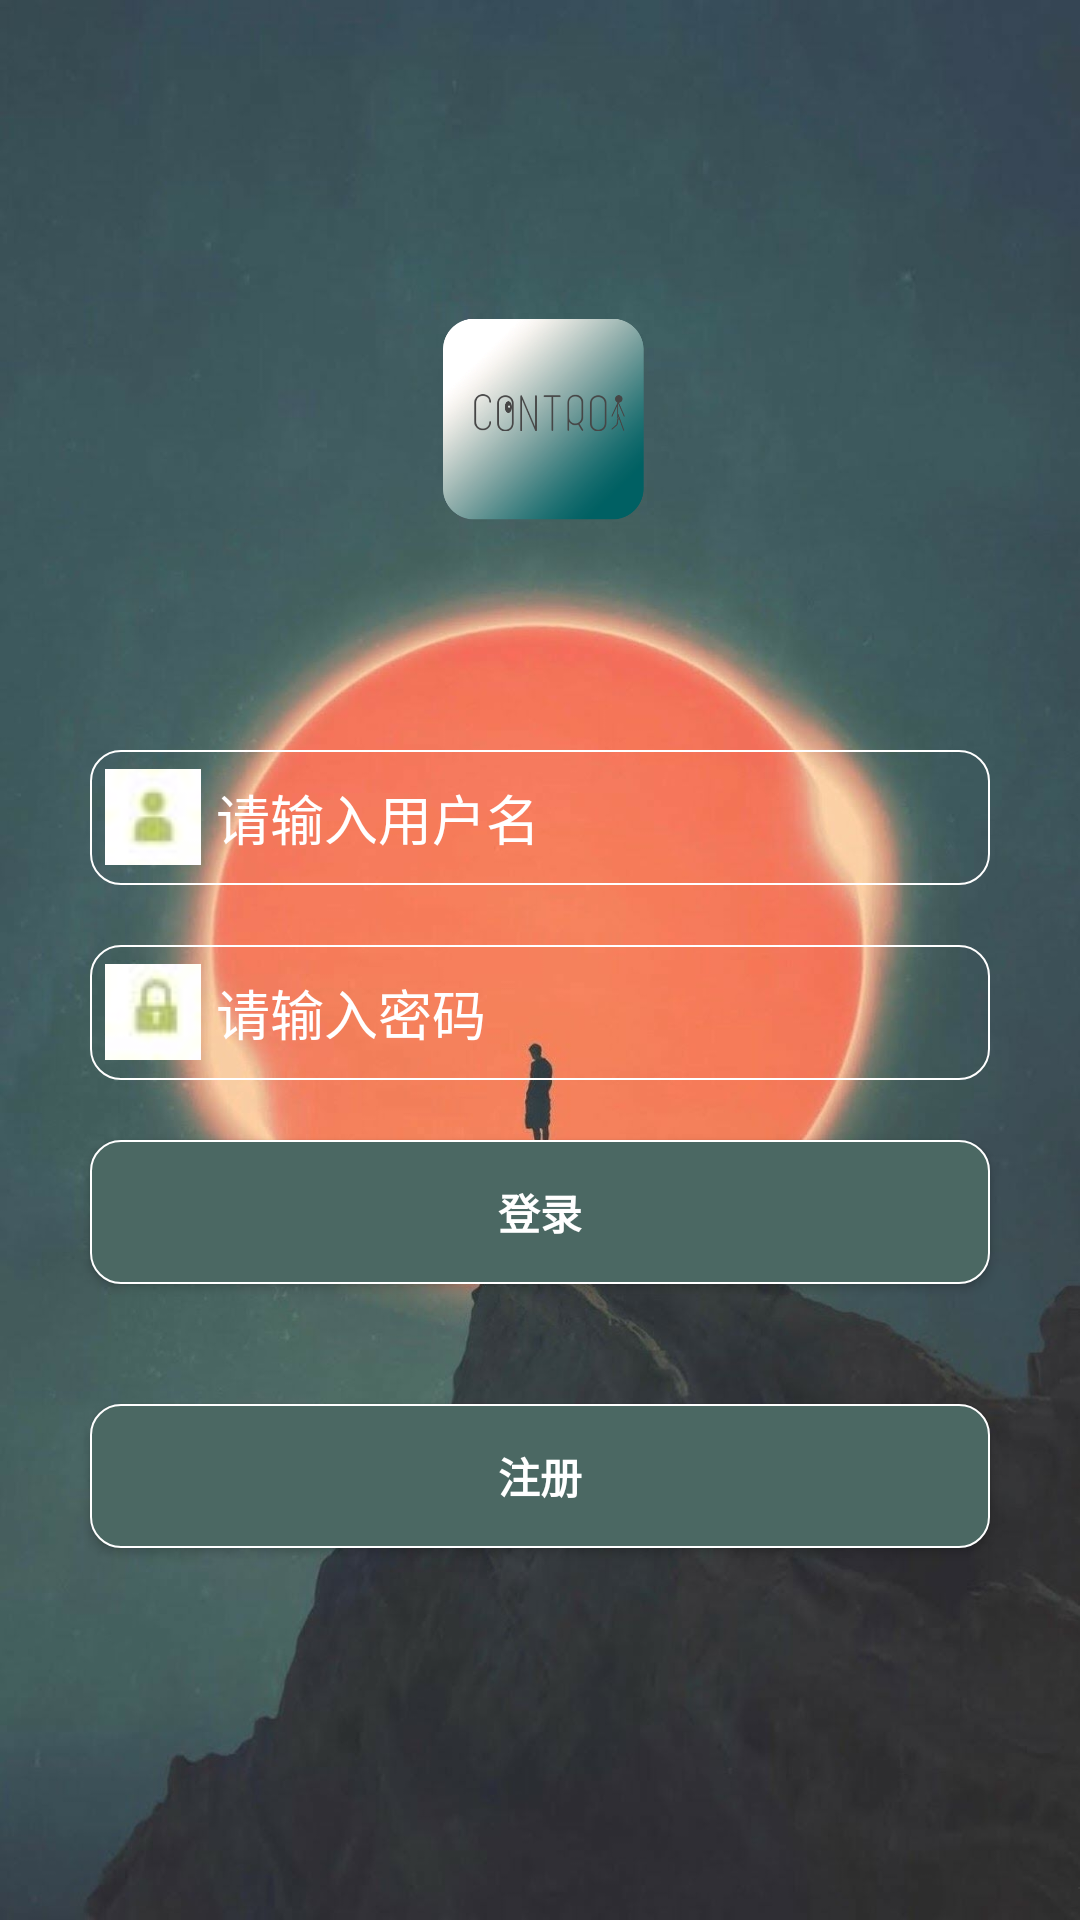

Here is an Android app screen rendered from its layout file. Give the layout XML and the strings, colors and styles it references.
<!-- AndroidManifest.xml: application theme AppTheme -->
<!-- res/layout/activity_login.xml -->
<?xml version="1.0" encoding="utf-8"?>
<LinearLayout xmlns:android="http://schemas.android.com/apk/res/android"
    android:layout_width="match_parent"
    android:layout_height="match_parent"
    android:background="@mipmap/bg"
    android:orientation="vertical">

    <ImageView
        android:layout_width="200dp"
        android:layout_height="200dp"
        android:layout_gravity="center"
        android:layout_marginTop="50dp"
        android:src="@mipmap/logo" />

    <LinearLayout
        android:layout_width="300dp"
        android:layout_height="wrap_content"
        android:layout_gravity="center"
        android:background="@drawable/shape_button">

        <ImageView
            android:layout_marginLeft="5dp"

            android:layout_gravity="center_vertical"
            android:layout_width="wrap_content"
            android:layout_height="wrap_content"
            android:src="@mipmap/icon_name" />

        <EditText
            android:id="@+id/et_name"
            android:layout_width="match_parent"
            android:layout_marginLeft="5dp"
            android:background="#00ffffff"
            android:layout_height="45dp"
            android:hint="请输入用户名"
            android:textColorHint="#ffffff" />

    </LinearLayout>

    <LinearLayout
        android:layout_width="300dp"
        android:layout_height="wrap_content"
        android:layout_gravity="center"
        android:layout_marginTop="20dp"
        android:background="@drawable/shape_button">

        <ImageView
            android:layout_marginLeft="5dp"
            android:layout_gravity="center_vertical"
            android:layout_width="wrap_content"
            android:layout_height="wrap_content"
            android:src="@mipmap/icon_password" />

        <EditText
            android:id="@+id/et_password"
            android:layout_width="match_parent"
            android:layout_marginLeft="5dp"
            android:background="#00ffffff"
            android:layout_height="45dp"
            android:hint="请输入密码"
            android:textColorHint="#ffffff" />

    </LinearLayout>

    <Button
        android:id="@+id/btn_login"
        android:layout_width="300dp"
        android:layout_height="wrap_content"
        android:layout_gravity="center"

        android:layout_marginTop="20dp"
        android:background="@drawable/shape_button_color"
        android:text="登录"
        android:textColor="#ffffff"
        android:textStyle="bold" />

    <Button
        android:id="@+id/btn_register"
        android:layout_width="300dp"
        android:layout_height="wrap_content"
        android:layout_gravity="center"
        android:layout_marginTop="40dp"
        android:background="@drawable/shape_button_color"
        android:text="注册"
        android:textColor="#ffffff"
        android:textStyle="bold" />
</LinearLayout>
<!-- resources referenced by this layout -->
<resources>
  <!-- drawable shape_button (drawable) -->
  <?xml version="1.0" encoding="utf-8"?>
  
  <shape xmlns:android="http://schemas.android.com/apk/res/android">
      android:shape="rectangle">
      
      <solid android:color="@android:color/transparent" />
      
      
      <corners android:radius="10dip" />
      
      <stroke
          android:width="2px"
          android:color="#ffffff" />
  </shape>
  <!-- drawable shape_button_color (drawable) -->
  <?xml version="1.0" encoding="utf-8"?>
  
  <shape xmlns:android="http://schemas.android.com/apk/res/android">
      android:shape="rectangle">
      
      <solid android:color="#4B6863" />
      
      
      <corners android:radius="10dip" />
      
      <stroke
          android:width="2px"
          android:color="#ffffff" />
  </shape>
  <!-- mipmap bg: jpg bitmap (mipmap-xxxhdpi, 307477 bytes) -->
  <!-- mipmap icon_name: jpg bitmap (mipmap-mdpi, 662 bytes) -->
  <!-- mipmap icon_password: jpg bitmap (mipmap-mdpi, 666 bytes) -->
  <!-- mipmap logo: png bitmap (mipmap-xxxhdpi, 165599 bytes) -->
  <style name="AppTheme" parent="Theme.AppCompat.Light.NoActionBar">
          
          <item name="colorPrimary">@color/colorPrimary</item>
          <item name="colorPrimaryDark">@color/colorPrimaryDark</item>
          <item name="colorAccent">@color/colorAccent</item>
      </style>
  <color name="colorPrimary">#4e6c64</color>
  <color name="colorPrimaryDark">#4e6c64</color>
  <color name="colorAccent">#4e6c64</color>
</resources>
